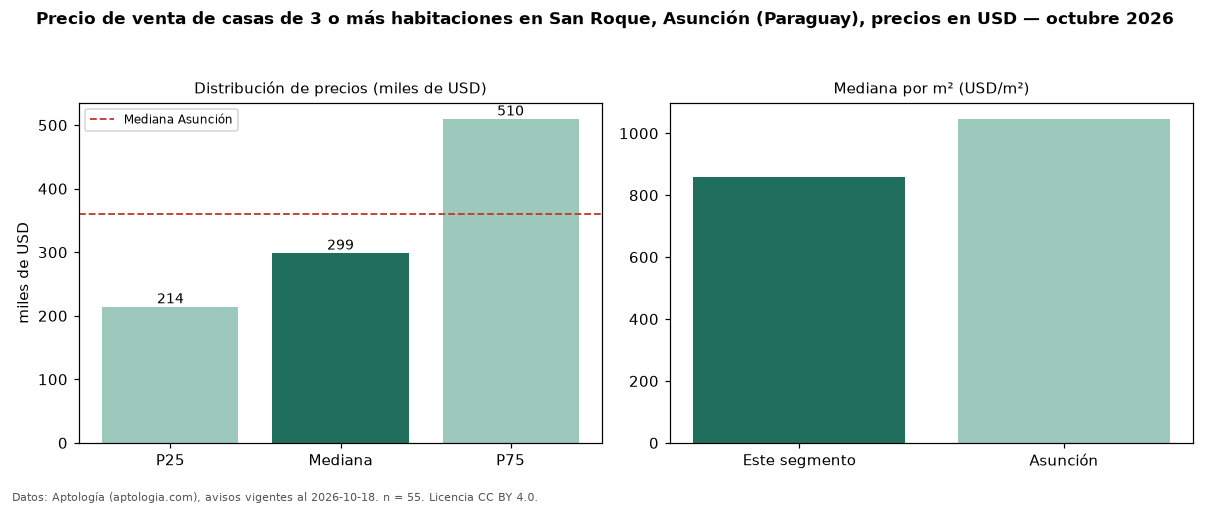

Values plotted in this chart, from the file beside it:
seccion, metrica, valor, moneda, n
precio, p25, 214500, USD, 55
precio, mediana, 299000, USD, 55
precio, p75, 510000, USD, 55
precio, minimo, 120000, USD, 55
precio, maximo, 1850000, USD, 55
m2, mediana_precio_m2, 858.1, USD, 46
m2, area_mediana_m2, 395.0, m2, 46
banos, mediana_banos, 3.0, , 
parqueadero, pct_con_parqueadero, 100.0, %, 35
habitaciones, 3+, 299000, USD, 55
ciudad, mediana_ciudad_referencia, 360000, USD, 
ciudad, mediana_m2_ciudad, 1047, USD, 
fuente, fecha_datos, 2026-10-18, , 
fuente, atribucion, https://www.aptologia.com/py/venta/asunc…, , 
fuente, licencia, CC BY 4.0, , 
